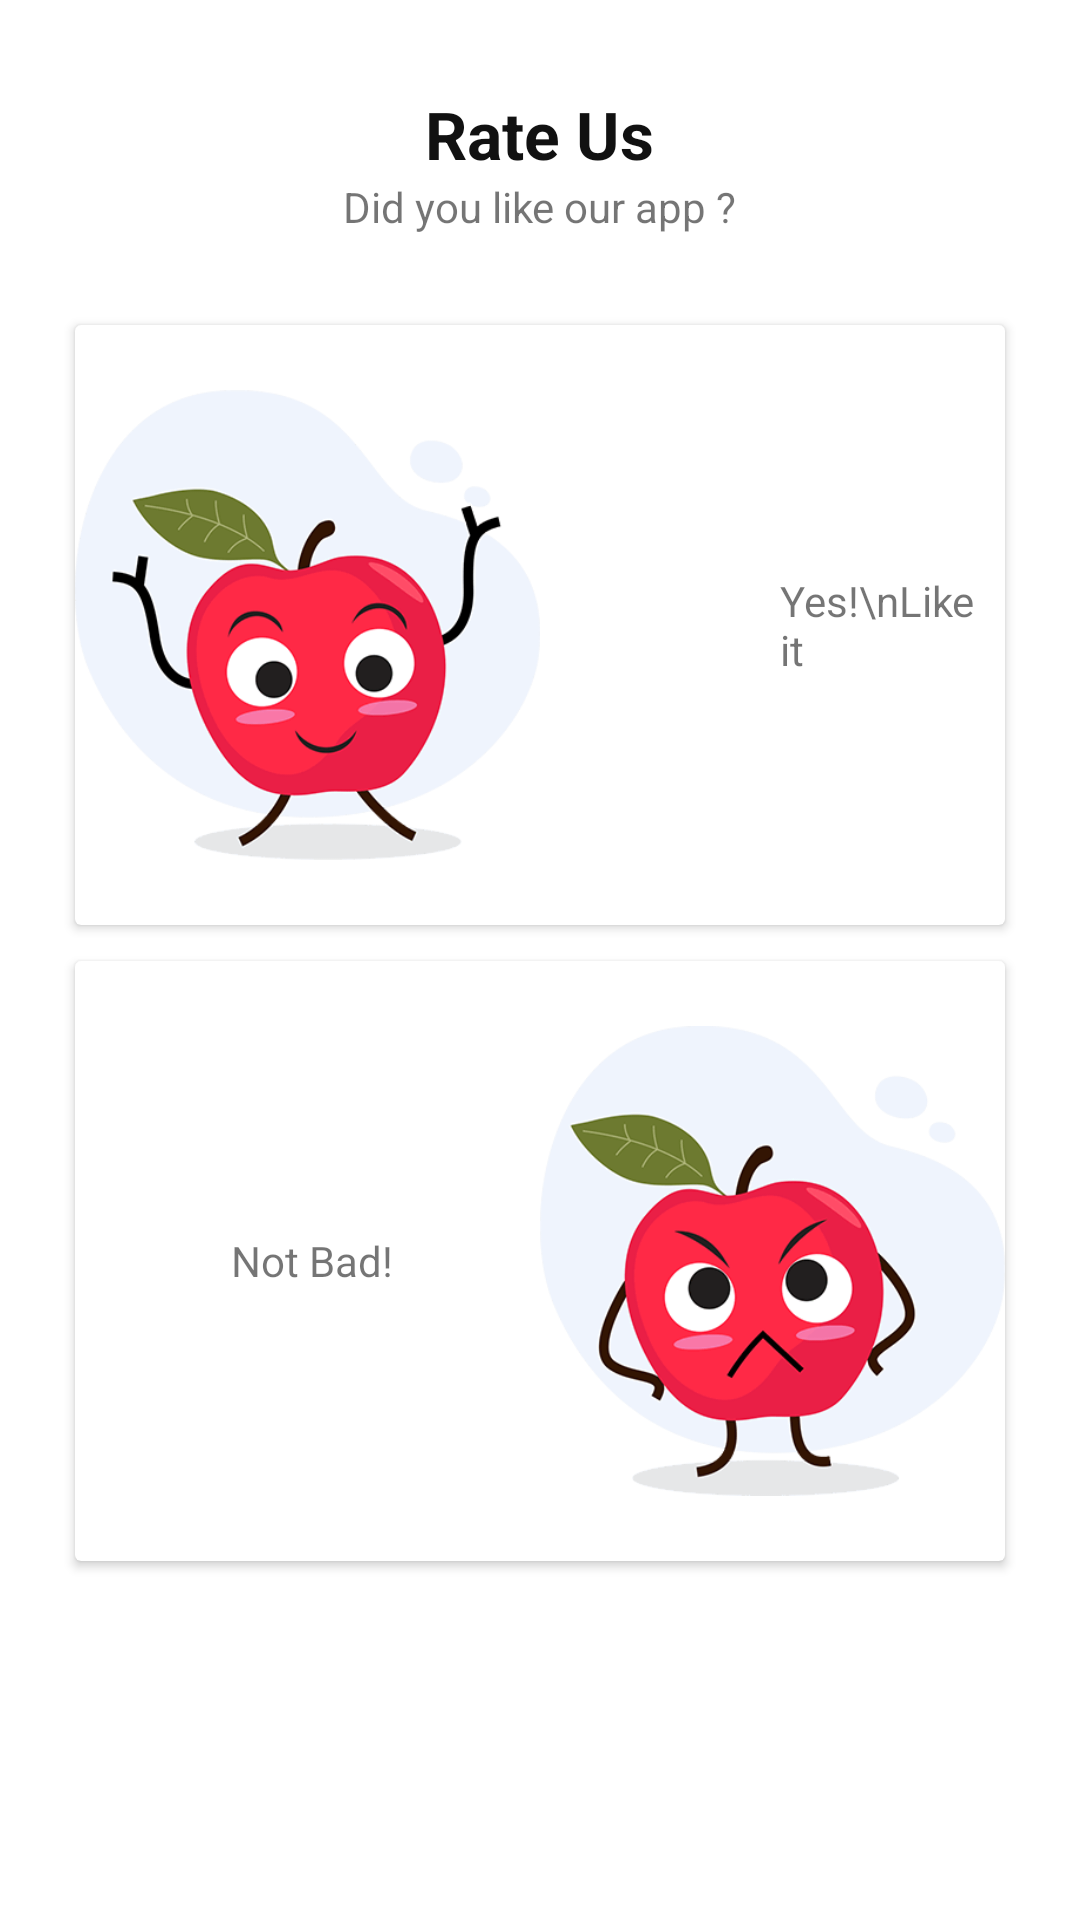

Produce the Android XML layout that renders to this screen, including the resource entries it uses.
<!-- AndroidManifest.xml: application theme Theme.Rate_us -->
<!-- res/layout/rate.xml -->
<?xml version="1.0" encoding="utf-8"?>
<RelativeLayout xmlns:android="http://schemas.android.com/apk/res/android"
    android:layout_width="wrap_content"
    android:layout_height="wrap_content">

    <TextView
        android:id="@+id/rate_usTv"
        android:layout_width="wrap_content"
        android:layout_height="wrap_content"
        android:layout_centerHorizontal="true"
        android:layout_marginTop="30dp"
        android:text="Rate Us"
        android:textColor="#111"
        android:textSize="22sp"
        android:textStyle="bold" />

    <TextView
        android:id="@+id/did_yo_like_our_app_TV"
        android:layout_width="wrap_content"
        android:layout_height="wrap_content"
        android:layout_below="@id/rate_usTv"
        android:layout_centerHorizontal="true"
        android:text="Did you like our app ?" />


    <androidx.cardview.widget.CardView
        android:id="@+id/happy_card_view"
        android:layout_width="wrap_content"
        android:layout_height="wrap_content"
        android:layout_below="@id/did_yo_like_our_app_TV"
        android:layout_centerHorizontal="true"
        android:layout_marginTop="30dp"
        android:layout_marginRight="50dp">

        <androidx.appcompat.widget.LinearLayoutCompat
            android:layout_width="match_parent"
            android:layout_height="200dp"
            android:orientation="horizontal"
            android:weightSum="2">

            <ImageView
                android:id="@+id/happy_img"
                android:layout_width="match_parent"
                android:layout_height="wrap_content"
                android:layout_gravity="center"
                android:layout_weight="1"
                android:src="@drawable/sad" />

            <TextView
                android:id="@+id/yesLikeit_TV"
                android:layout_width="match_parent"
                android:layout_height="wrap_content"
                android:layout_gravity="center"
                android:layout_marginLeft="80dp"
                android:layout_weight="1"
                android:text="Yes!\nLike it" />

        </androidx.appcompat.widget.LinearLayoutCompat>

    </androidx.cardview.widget.CardView>

    <androidx.cardview.widget.CardView
        android:layout_width="wrap_content"
        android:layout_height="200dp"
        android:layout_below="@id/happy_card_view"
        android:layout_centerHorizontal="true"
        android:layout_marginLeft="50dp"
        android:layout_marginTop="12dp">

        <androidx.appcompat.widget.LinearLayoutCompat
            android:layout_width="match_parent"
            android:layout_height="wrap_content"
            android:orientation="horizontal"
            android:weightSum="2">


            <TextView
                android:id="@+id/not_badTV"
                android:layout_width="match_parent"
                android:layout_height="wrap_content"
                android:layout_gravity="center"
                android:layout_marginLeft="52dp"
                android:layout_weight="1"
                android:text="Not Bad!" />

            <ImageView
                android:id="@+id/sad_image"
                android:layout_width="match_parent"
                android:layout_height="wrap_content"
                android:layout_gravity="center"
                android:layout_weight="1"
                android:src="@drawable/happy" />


        </androidx.appcompat.widget.LinearLayoutCompat>


    </androidx.cardview.widget.CardView>

</RelativeLayout>
<!-- resources referenced by this layout -->
<resources>
  <!-- drawable happy: png bitmap (drawable, 18389 bytes) -->
  <!-- drawable sad: png bitmap (drawable, 18304 bytes) -->
  <style name="Theme.Rate_us" parent="Theme.MaterialComponents.DayNight.DarkActionBar">
          
          <item name="colorPrimary">@color/purple_500</item>
          <item name="colorPrimaryVariant">@color/purple_700</item>
          <item name="colorOnPrimary">@color/white</item>
          
          <item name="colorSecondary">@color/teal_200</item>
          <item name="colorSecondaryVariant">@color/teal_700</item>
          <item name="colorOnSecondary">@color/black</item>
          
          <item name="android:statusBarColor" tools:targetApi="l">?attr/colorPrimaryVariant</item>
          
      </style>
  <!-- not gathered from this repository: default colours our renderer supplied (Android Studio template values) -->
  <color name="purple_500">#FF6200EE</color>
  <color name="purple_700">#FF3700B3</color>
  <color name="teal_200">#FF03DAC5</color>
  <color name="teal_700">#FF018786</color>
  <color name="black">#FF000000</color>
  <color name="white">#FFFFFFFF</color>
</resources>
